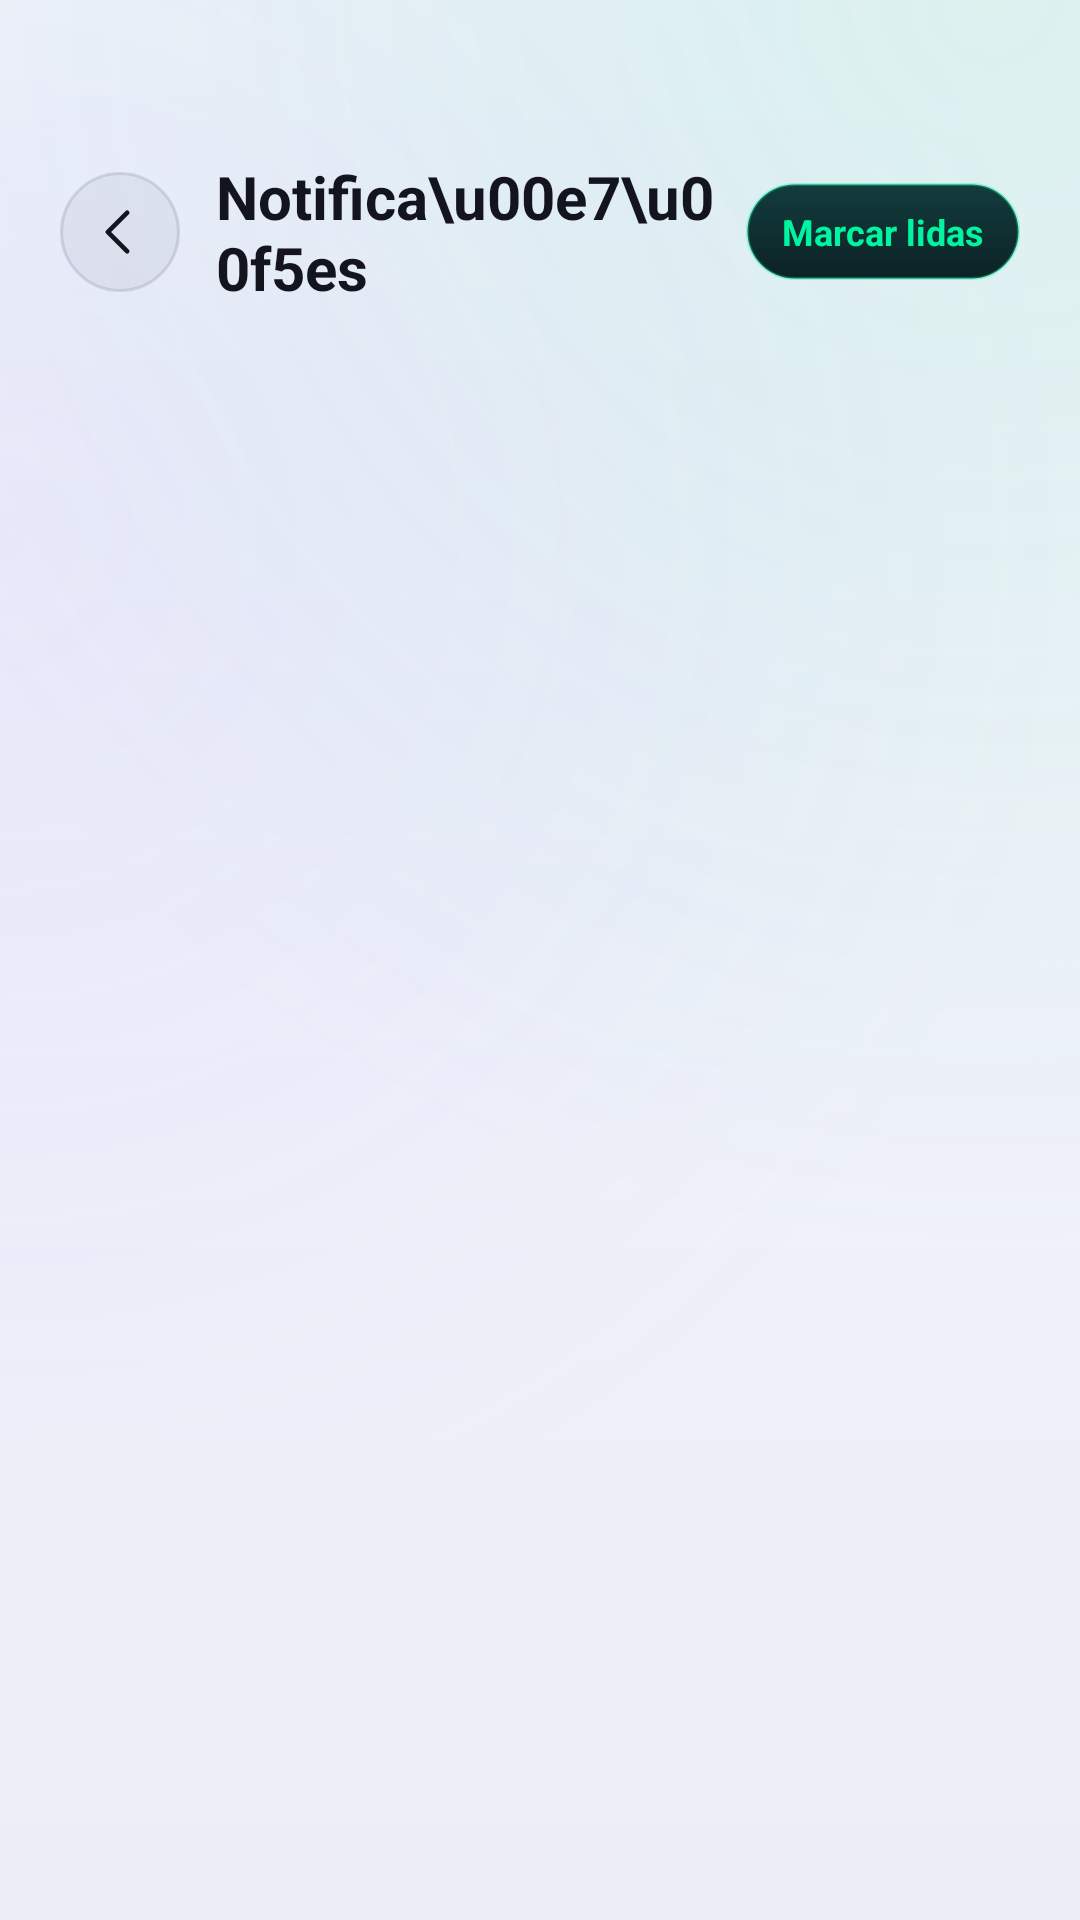

Produce the Android XML layout that renders to this screen, including the resource entries it uses.
<!-- AndroidManifest.xml: application theme Theme.StepVolt -->
<!-- res/layout/fragment_notifications.xml -->
<?xml version="1.0" encoding="utf-8"?>
<LinearLayout xmlns:android="http://schemas.android.com/apk/res/android"
    xmlns:app="http://schemas.android.com/apk/res-auto"
    android:layout_width="match_parent"
    android:layout_height="match_parent"
    android:orientation="vertical"
    android:background="@drawable/bg_screen">

    <LinearLayout
        android:layout_width="match_parent" android:layout_height="wrap_content"
        android:orientation="horizontal" android:gravity="center_vertical"
        android:paddingHorizontal="20dp" android:paddingTop="52dp" android:paddingBottom="16dp">
        <ImageButton android:id="@+id/btnBack" style="@style/GhostIconButton"
            android:layout_width="40dp" android:layout_height="40dp"
            android:src="@drawable/ic_back" app:tint="@color/text_primary" />
        <TextView
            android:layout_width="0dp" android:layout_height="wrap_content" android:layout_weight="1"
            android:layout_marginStart="12dp" android:text="Notifica\u00e7\u00f5es"
            android:textColor="@color/text_primary" android:textSize="20sp" android:textStyle="bold" />
        <TextView android:id="@+id/btnMarkAllRead"
            android:layout_width="wrap_content" android:layout_height="wrap_content"
            android:background="@drawable/bg_card_accent_green" android:paddingHorizontal="12dp" android:paddingVertical="8dp"
            android:text="Marcar lidas" android:textColor="@color/green" android:textSize="12sp" android:textStyle="bold" />
    </LinearLayout>

    <androidx.recyclerview.widget.RecyclerView
        android:id="@+id/recyclerNotifications"
        android:layout_width="match_parent" android:layout_height="0dp" android:layout_weight="1"
        android:paddingHorizontal="20dp" android:clipToPadding="false" android:paddingBottom="20dp" />

    <LinearLayout android:id="@+id/emptyState"
        android:layout_width="match_parent" android:layout_height="match_parent"
        android:orientation="vertical" android:gravity="center" android:visibility="gone">
        <TextView android:layout_width="wrap_content" android:layout_height="wrap_content"
            android:text="\uD83D\uDD15" android:textSize="40sp" />
        <TextView android:layout_width="wrap_content" android:layout_height="wrap_content"
            android:layout_marginTop="12dp" android:text="Tudo limpo!" android:textColor="@color/text_primary"
            android:textSize="18sp" android:textStyle="bold" />
        <TextView android:layout_width="wrap_content" android:layout_height="wrap_content"
            android:layout_marginTop="4dp" android:text="Nenhuma notifica\u00e7\u00e3o por aqui"
            android:textColor="@color/text_muted" android:textSize="14sp" />
    </LinearLayout>
</LinearLayout>
<!-- resources referenced by this layout -->
<resources>
  <color name="green">#00F5A0</color>
  <color name="text_muted">#74748F</color>
  <color name="text_primary">#F2F2F7</color>
  <!-- drawable bg_card_accent_green (drawable) -->
  <?xml version="1.0" encoding="utf-8"?>
  <shape xmlns:android="http://schemas.android.com/apk/res/android" android:shape="rectangle">
      <corners android:radius="22dp" />
      <gradient android:angle="270" android:startColor="#133C3D" android:endColor="#0C2226" android:type="linear" />
      <stroke android:width="1dp" android:color="#5500F5A0" />
  </shape>
  <!-- drawable bg_screen (drawable) -->
  <?xml version="1.0" encoding="utf-8"?>
  <layer-list xmlns:android="http://schemas.android.com/apk/res/android">
      <item>
          <shape android:shape="rectangle">
              <gradient android:angle="270" android:startColor="@color/screen_top" android:centerColor="@color/screen_mid" android:endColor="@color/screen_bottom" android:type="linear" />
          </shape>
      </item>
      <item>
          <shape android:shape="rectangle">
              <gradient android:type="radial" android:centerX="0.92" android:centerY="0.0" android:gradientRadius="420dp" android:startColor="@color/screen_glow_a" android:endColor="#0000F5A0" />
          </shape>
      </item>
      <item>
          <shape android:shape="rectangle">
              <gradient android:type="radial" android:centerX="0.0" android:centerY="0.28" android:gradientRadius="360dp" android:startColor="@color/screen_glow_b" android:endColor="#007B5CFF" />
          </shape>
      </item>
  </layer-list>
  <!-- drawable ic_back (drawable) -->
  <vector xmlns:android="http://schemas.android.com/apk/res/android"
      android:width="24dp"
      android:height="24dp"
      android:viewportWidth="24"
      android:viewportHeight="24"
      android:tint="@color/text_primary">
      <path
          android:pathData="M14.6 5 L7.6 12 L14.6 19"
          android:fillColor="#00000000"
          android:strokeColor="#FFFFFFFF"
          android:strokeWidth="1.7"
          android:strokeLineCap="round"
          android:strokeLineJoin="round" />
  </vector>
  <style name="GhostIconButton">
          <item name="android:background">@drawable/bg_icon_button</item>
          <item name="android:elevation">0dp</item>
          <item name="android:stateListAnimator">@null</item>
          <item name="android:scaleType">centerInside</item>
          <item name="android:padding">9dp</item>
      </style>
  <color name="screen_top">#0E1233</color>
  <color name="screen_mid">#08091A</color>
  <color name="screen_bottom">#05050C</color>
  <color name="screen_glow_a">#2400F5A0</color>
  <color name="screen_glow_b">#1E7B5CFF</color>
  <!-- drawable bg_icon_button (drawable) -->
  <?xml version="1.0" encoding="utf-8"?>
  <ripple xmlns:android="http://schemas.android.com/apk/res/android" android:color="#26FFFFFF">
      <item>
          <shape android:shape="oval">
              <solid android:color="@color/glass_fill" />
              <stroke android:width="1dp" android:color="@color/glass_border" />
          </shape>
      </item>
      <item android:id="@android:id/mask"><shape android:shape="oval"><solid android:color="#FFFFFFFF" /></shape></item>
  </ripple>
  <color name="volt">#00F5A0</color>
  <color name="bg">#07070F</color>
  <color name="oxy">#4CC9F0</color>
  <color name="ink_deep">#04040A</color>
  <color name="text_secondary">#9A9AB8</color>
  <color name="text_hint">#3A3A5A</color>
  <style name="Anim.Window" parent="@android:style/Animation.Activity">
          <item name="android:activityOpenEnterAnimation">@anim/fade_in</item>
          <item name="android:activityOpenExitAnimation">@anim/fade_out</item>
          <item name="android:activityCloseEnterAnimation">@anim/fade_in</item>
          <item name="android:activityCloseExitAnimation">@anim/fade_out</item>
      </style>
  <color name="glass_fill">#12FFFFFF</color>
  <color name="glass_border">#26FFFFFF</color>
</resources>
